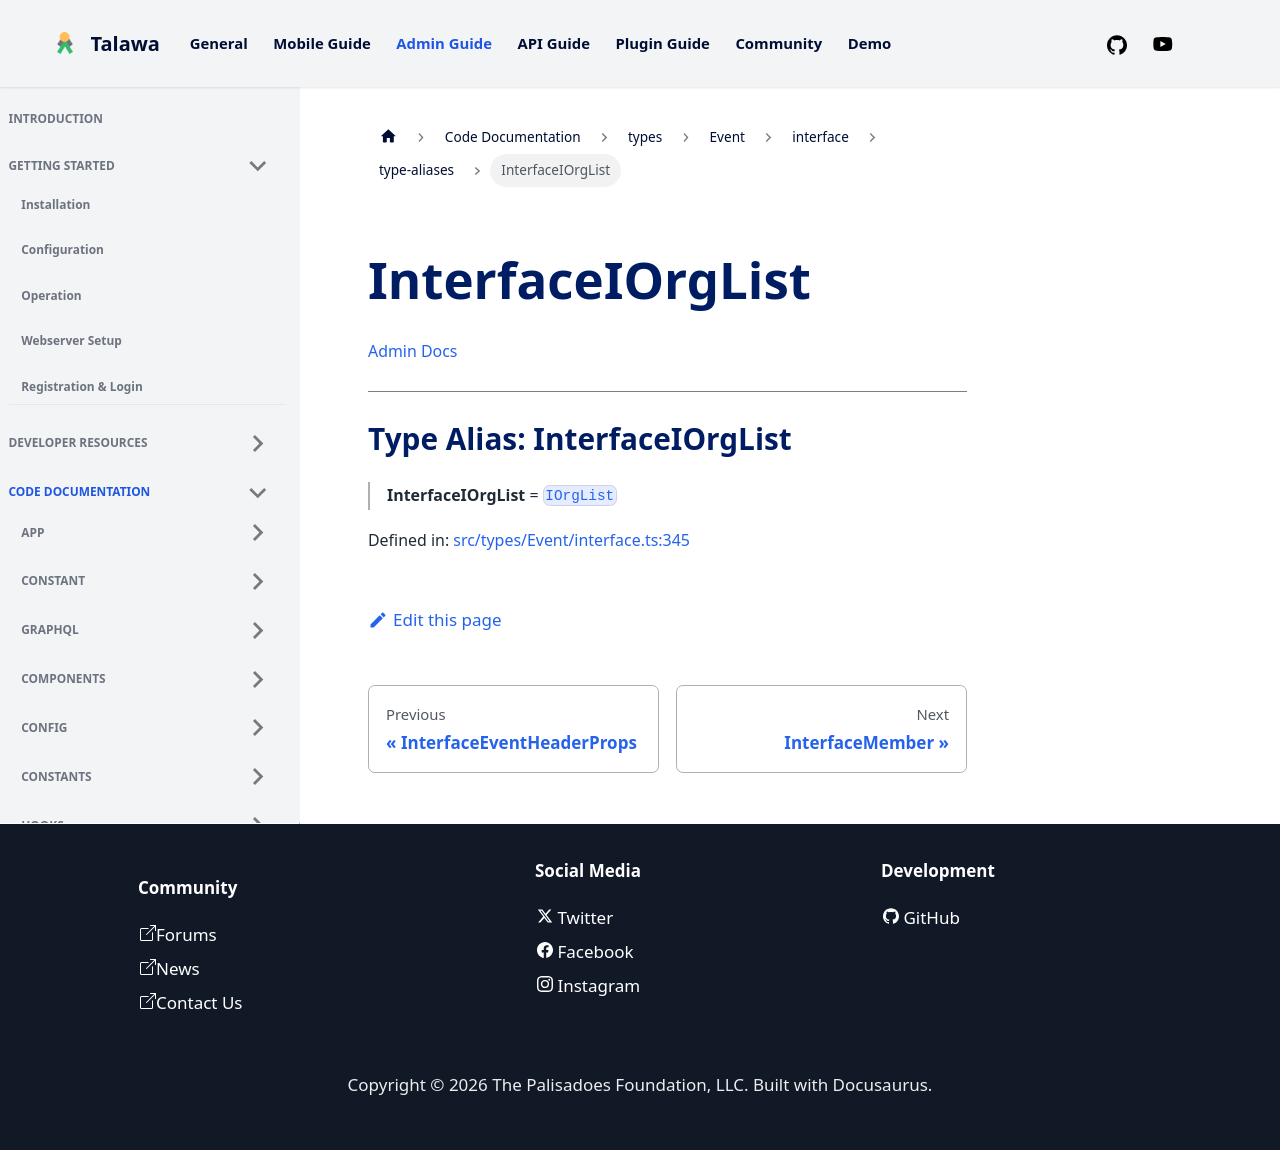

repository: PalisadoesFoundation/talawa-admin · page: docs/auto-docs/types/Event/interface/type-aliases/InterfaceIOrgList/index.html · generator: docusaurus

[Admin Docs](/)

***

# Type Alias: InterfaceIOrgList

> **InterfaceIOrgList** = [`IOrgList`](../interfaces/IOrgList.md)

Defined in: [src/types/Event/interface.ts:292](https://github.com/PalisadoesFoundation/talawa-admin/blob/main/src/types/Event/interface.ts#L292)
